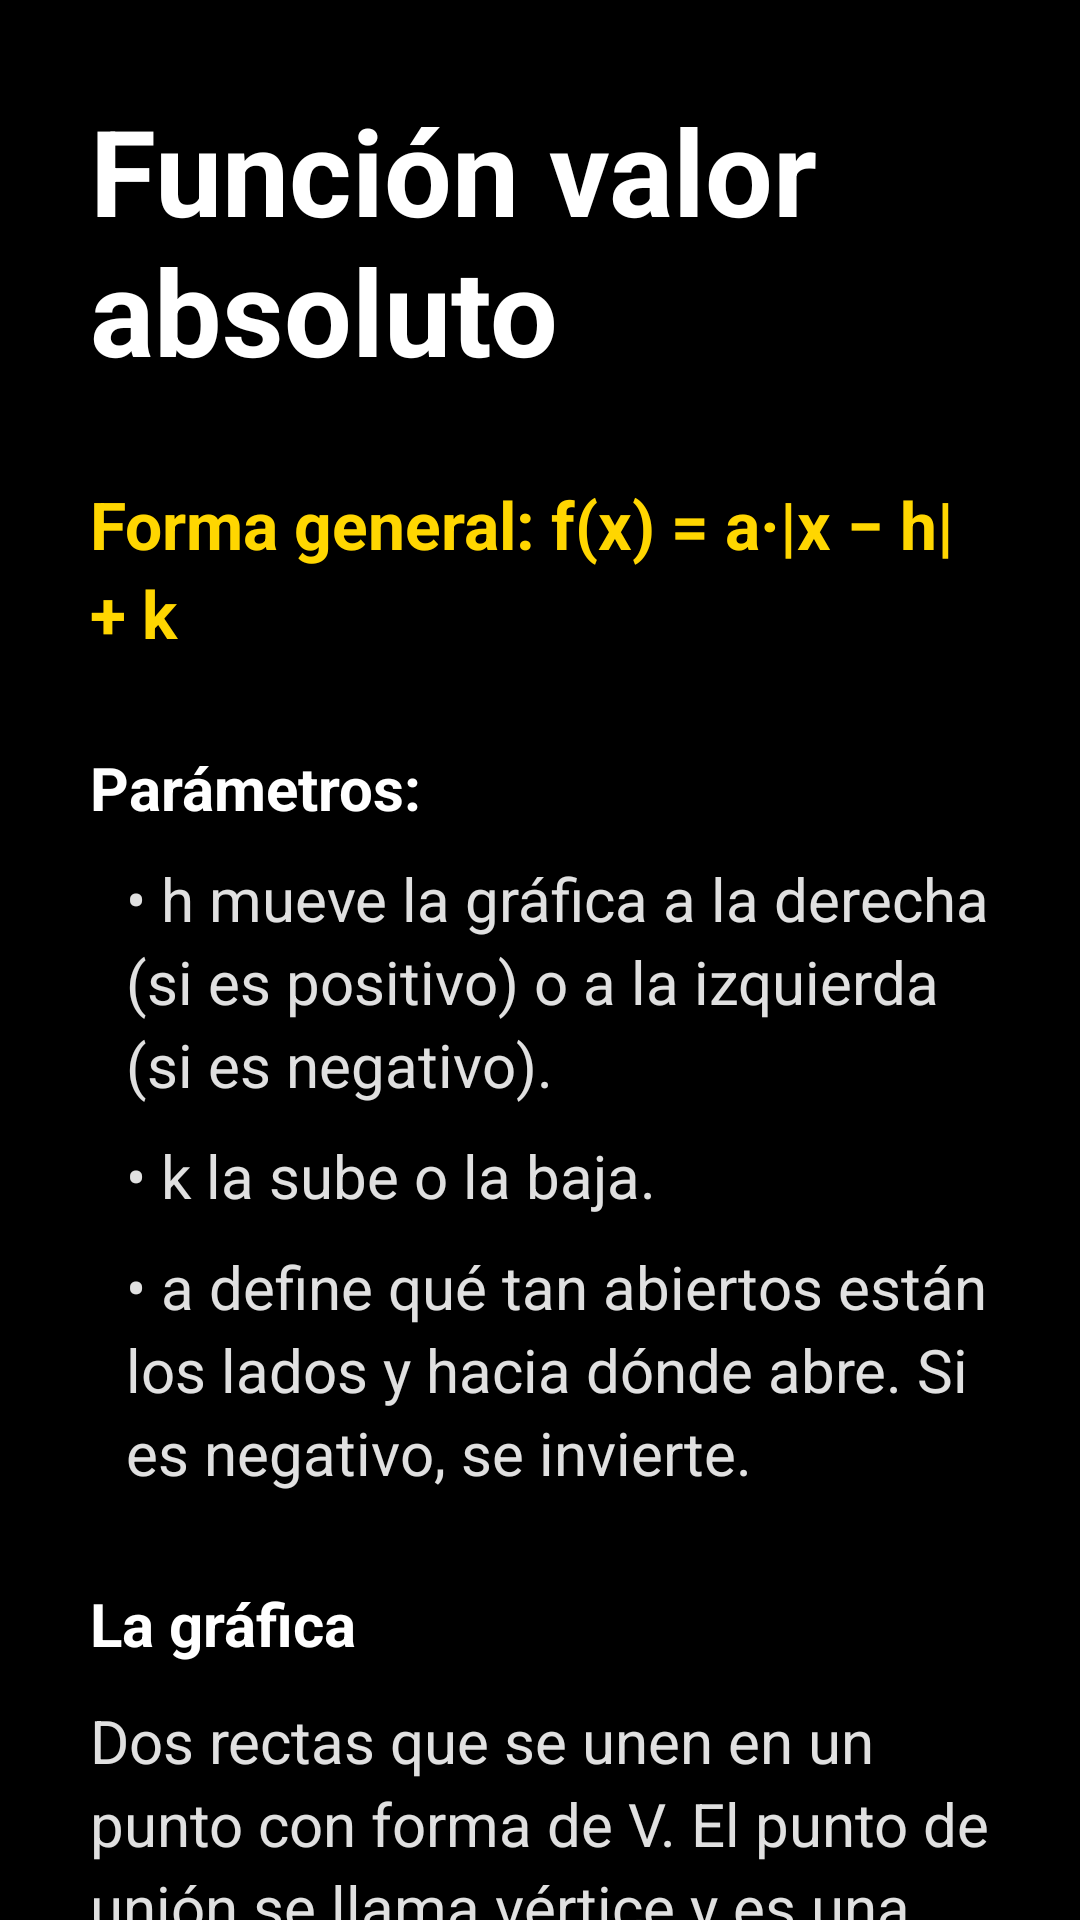

Produce the Android XML layout that renders to this screen, including the resource entries it uses.
<!-- AndroidManifest.xml: application theme Theme.Sara -->
<!-- res/layout/vista_funcion_valor_absoluto.xml -->
<?xml version="1.0" encoding="utf-8"?>
<ScrollView xmlns:android="http://schemas.android.com/apk/res/android"
    android:layout_width="match_parent"
    android:layout_height="match_parent"
    android:background="@color/fondo"
    android:fillViewport="true"
    android:scrollbars="none">

    <LinearLayout
        android:layout_width="match_parent"
        android:layout_height="wrap_content"
        android:orientation="vertical"
        android:padding="30dp">

        
        <TextView
            android:id="@+id/txtTituloValorAbsoluto"
            android:layout_width="match_parent"
            android:layout_height="wrap_content"
            android:text="@string/encabezadovalorabsoluto"
            android:textColor="#FFFFFF"
            android:textSize="40sp"
            android:textStyle="bold"
            android:accessibilityHeading="true" />

        <Space
            android:layout_width="match_parent"
            android:layout_height="30dp" />

        
        <TextView
            android:id="@+id/txtFormaValorAbsoluto"
            android:layout_width="match_parent"
            android:layout_height="wrap_content"
            android:text="@string/formavalorabsoluto"
            android:textColor="@color/amarillo"
            android:textSize="22sp"
            android:textStyle="bold"
            android:lineSpacingExtra="4dp" />

        <Space
            android:layout_width="match_parent"
            android:layout_height="30dp" />

        <TextView
            android:layout_width="match_parent"
            android:layout_height="wrap_content"
            android:text="@string/tituloparametros"
            android:textColor="#FFFFFF"
            android:textSize="20sp"
            android:textStyle="bold"
            android:accessibilityHeading="true" />

        <TextView
            android:layout_width="match_parent"
            android:layout_height="wrap_content"
            android:layout_marginTop="10dp"
            android:paddingStart="12dp"
            android:text="@string/parametrovalorabsoluto1"
            android:textColor="@color/texto_secundario"
            android:textSize="20sp"
            android:lineSpacingExtra="4dp" />

        <TextView
            android:layout_width="match_parent"
            android:layout_height="wrap_content"
            android:layout_marginTop="10dp"
            android:paddingStart="12dp"
            android:text="@string/parametrovalorabsoluto2"
            android:textColor="@color/texto_secundario"
            android:textSize="20sp"
            android:lineSpacingExtra="4dp" />

        <TextView
            android:layout_width="match_parent"
            android:layout_height="wrap_content"
            android:layout_marginTop="10dp"
            android:paddingStart="12dp"
            android:text="@string/parametrovalorabsoluto3"
            android:textColor="@color/texto_secundario"
            android:textSize="20sp"
            android:lineSpacingExtra="4dp" />

        <Space
            android:layout_width="match_parent"
            android:layout_height="30dp" />

        <TextView
            android:layout_width="match_parent"
            android:layout_height="wrap_content"
            android:text="@string/titulografica"
            android:textColor="#FFFFFF"
            android:textSize="20sp"
            android:textStyle="bold"
            android:accessibilityHeading="true" />

        <TextView
            android:layout_width="match_parent"
            android:layout_height="wrap_content"
            android:layout_marginTop="12dp"
            android:text="@string/graficavalorabsoluto"
            android:textColor="@color/texto_secundario"
            android:textSize="20sp"
            android:lineSpacingExtra="4dp" />

        <Space
            android:layout_width="match_parent"
            android:layout_height="30dp" />

        <TextView
            android:layout_width="match_parent"
            android:layout_height="wrap_content"
            android:text="@string/titulocaracteristicas"
            android:textColor="#FFFFFF"
            android:textSize="20sp"
            android:textStyle="bold"
            android:accessibilityHeading="true" />

        <TextView
            android:layout_width="match_parent"
            android:layout_height="wrap_content"
            android:layout_marginTop="10dp"
            android:paddingStart="12dp"
            android:text="@string/caracteristicavalorabsoluto1"
            android:textColor="@color/texto_secundario"
            android:textSize="20sp"
            android:lineSpacingExtra="4dp" />

        <TextView
            android:layout_width="match_parent"
            android:layout_height="wrap_content"
            android:layout_marginTop="10dp"
            android:paddingStart="12dp"
            android:text="@string/caracteristicavalorabsoluto2"
            android:textColor="@color/texto_secundario"
            android:textSize="20sp"
            android:lineSpacingExtra="4dp" />

        <TextView
            android:layout_width="match_parent"
            android:layout_height="wrap_content"
            android:layout_marginTop="10dp"
            android:paddingStart="12dp"
            android:text="@string/caracteristicavalorabsoluto3"
            android:textColor="@color/texto_secundario"
            android:textSize="20sp"
            android:lineSpacingExtra="4dp" />

        
        <TextView
            android:id="@+id/txtEjemploValorAbsoluto"
            android:layout_width="match_parent"
            android:layout_height="wrap_content"
            android:layout_marginTop="20dp"
            android:text="@string/ejemplovalorabsoluto"
            android:textColor="#FFFFFF"
            android:textSize="20sp"
            android:textStyle="bold"
            android:lineSpacingExtra="4dp" />

        <View
            android:layout_width="match_parent"
            android:layout_height="3dp"
            android:layout_marginTop="30dp"
            android:layout_marginBottom="30dp"
            android:background="@color/divisor" />

        <TextView
            android:layout_width="match_parent"
            android:layout_height="wrap_content"
            android:text="@string/tituloescuchargrafica"
            android:textColor="#FFFFFF"
            android:textSize="20sp"
            android:textStyle="bold"
            android:accessibilityHeading="true" />

        

        <com.example.sara.PlanoSonoroView

            android:id="@+id/planoSonoro"

            android:layout_width="match_parent"

            android:layout_height="260dp"

            android:layout_marginTop="20dp" />


        
        <androidx.appcompat.widget.AppCompatButton
            android:id="@+id/btnSonidoValorAbsoluto"
            android:layout_width="wrap_content"
            android:layout_height="55dp"
            android:layout_marginTop="15dp"
            android:paddingStart="15dp"
            android:paddingEnd="15dp"
            android:background="@drawable/btn_amarillo"
            android:text="Reproducir sonido "
            android:drawableEnd="@drawable/ico_reproducir"
            android:textColor="@color/black"
            android:textSize="20sp"
            android:textStyle="bold"
            android:textAllCaps="false" />

        
        <androidx.appcompat.widget.AppCompatButton
            android:id="@+id/btnRegresar"
            android:layout_width="wrap_content"
            android:layout_height="55dp"
            android:layout_gravity="start"
            android:layout_marginTop="40dp"
            android:paddingStart="20dp"
            android:paddingEnd="25dp"
            android:background="@drawable/btn_contorno"
            android:drawableStart="@drawable/ico_regresar"
            android:drawablePadding="8dp"
            android:text="@string/regresar"
            android:contentDescription="@string/regresaraprendizaje"
            android:drawableTint="@color/amarillo"
            android:textColor="@color/amarillo"
            android:textSize="20sp"
            android:textStyle="bold"
            android:textAllCaps="false" />

        
        <Space
            android:layout_width="match_parent"
            android:layout_height="30dp" />

    </LinearLayout>

</ScrollView>
<!-- resources referenced by this layout -->
<resources>
  <color name="amarillo">#FFFFD600</color>
  <color name="black">#FF000000</color>
  <color name="divisor">#FF333333</color>
  <color name="fondo">#FF000000</color>
  <color name="texto_secundario">#FFE0E0E0</color>
  <!-- drawable btn_amarillo (drawable) -->
  <?xml version="1.0" encoding="utf-8"?>
  <shape xmlns:android="http://schemas.android.com/apk/res/android">
  <solid android:color="#ffb905"></solid>
  <corners android:radius="50dp"></corners>
  </shape>
  <!-- drawable btn_contorno (drawable) -->
  <?xml version="1.0" encoding="utf-8"?>
  <shape xmlns:android="http://schemas.android.com/apk/res/android">
      <solid android:color="@color/tarjeta" />
      <stroke android:width="2dp" android:color="@color/amarillo" />
      <corners android:radius="12dp" />
  </shape>
  <!-- drawable ico_regresar (drawable) -->
  <?xml version="1.0" encoding="utf-8"?>
  <vector xmlns:android="http://schemas.android.com/apk/res/android"
      android:width="24dp"
      android:height="24dp"
      android:viewportWidth="24"
      android:viewportHeight="24">
      <path
          android:fillColor="#262626"
          android:pathData="M20,11H7.83l5.59,-5.59L12,4l-8,8 8,8 1.41,-1.41L7.83,13H20v-2z" />
  </vector>
  <!-- drawable ico_reproducir (drawable) -->
  <?xml version="1.0" encoding="utf-8"?>
  <vector xmlns:android="http://schemas.android.com/apk/res/android"
      android:width="24dp"
      android:height="24dp"
      android:viewportWidth="24"
      android:viewportHeight="24">
      <path
          android:fillColor="#262626"
          android:pathData="M12,2C6.48,2 2,6.48 2,12s4.48,10 10,10 10,-4.48 10,-10S17.52,2 12,2zM10,16.5v-9l6,4.5 -6,4.5z"/>
  </vector>
  <string name="caracteristicavalorabsoluto1">• Dominio: todos los números reales.</string>
  <string name="caracteristicavalorabsoluto2">• Rango: desde k hacia arriba (si a es positivo) o desde k hacia abajo (si a es negativo).</string>
  <string name="caracteristicavalorabsoluto3">• Vértice: en (h, k).</string>
  <string name="ejemplovalorabsoluto">Ejemplo: f(x) = |x − 2| + 1. El vértice está en (2, 1). Cruza el eje Y en 3 y no cruza el eje X.</string>
  <string name="encabezadovalorabsoluto">Función valor absoluto</string>
  <string name="formavalorabsoluto">Forma general: f(x) = a·|x − h| + k</string>
  <string name="graficavalorabsoluto">Dos rectas que se unen en un punto con forma de V. El punto de unión se llama vértice y es una esquina marcada, no una curva suave.</string>
  <string name="parametrovalorabsoluto1">• h mueve la gráfica a la derecha (si es positivo) o a la izquierda (si es negativo).</string>
  <string name="parametrovalorabsoluto2">• k la sube o la baja.</string>
  <string name="parametrovalorabsoluto3">• a define qué tan abiertos están los lados y hacia dónde abre. Si es negativo, se invierte.</string>
  <string name="regresar">Regresar</string>
  <string name="regresaraprendizaje">Regresar a Aprendizaje</string>
  <string name="titulocaracteristicas">Características clave:</string>
  <string name="tituloescuchargrafica">Escuchar la gráfica</string>
  <string name="titulografica">La gráfica</string>
  <string name="tituloparametros">Parámetros:</string>
  <style name="Theme.Sara" parent="Base.Theme.Sara" />
  <color name="tarjeta">#FF1C1C1C</color>
  <style name="Base.Theme.Sara" parent="Theme.Material3.DayNight.NoActionBar">
          
          
      </style>
</resources>
